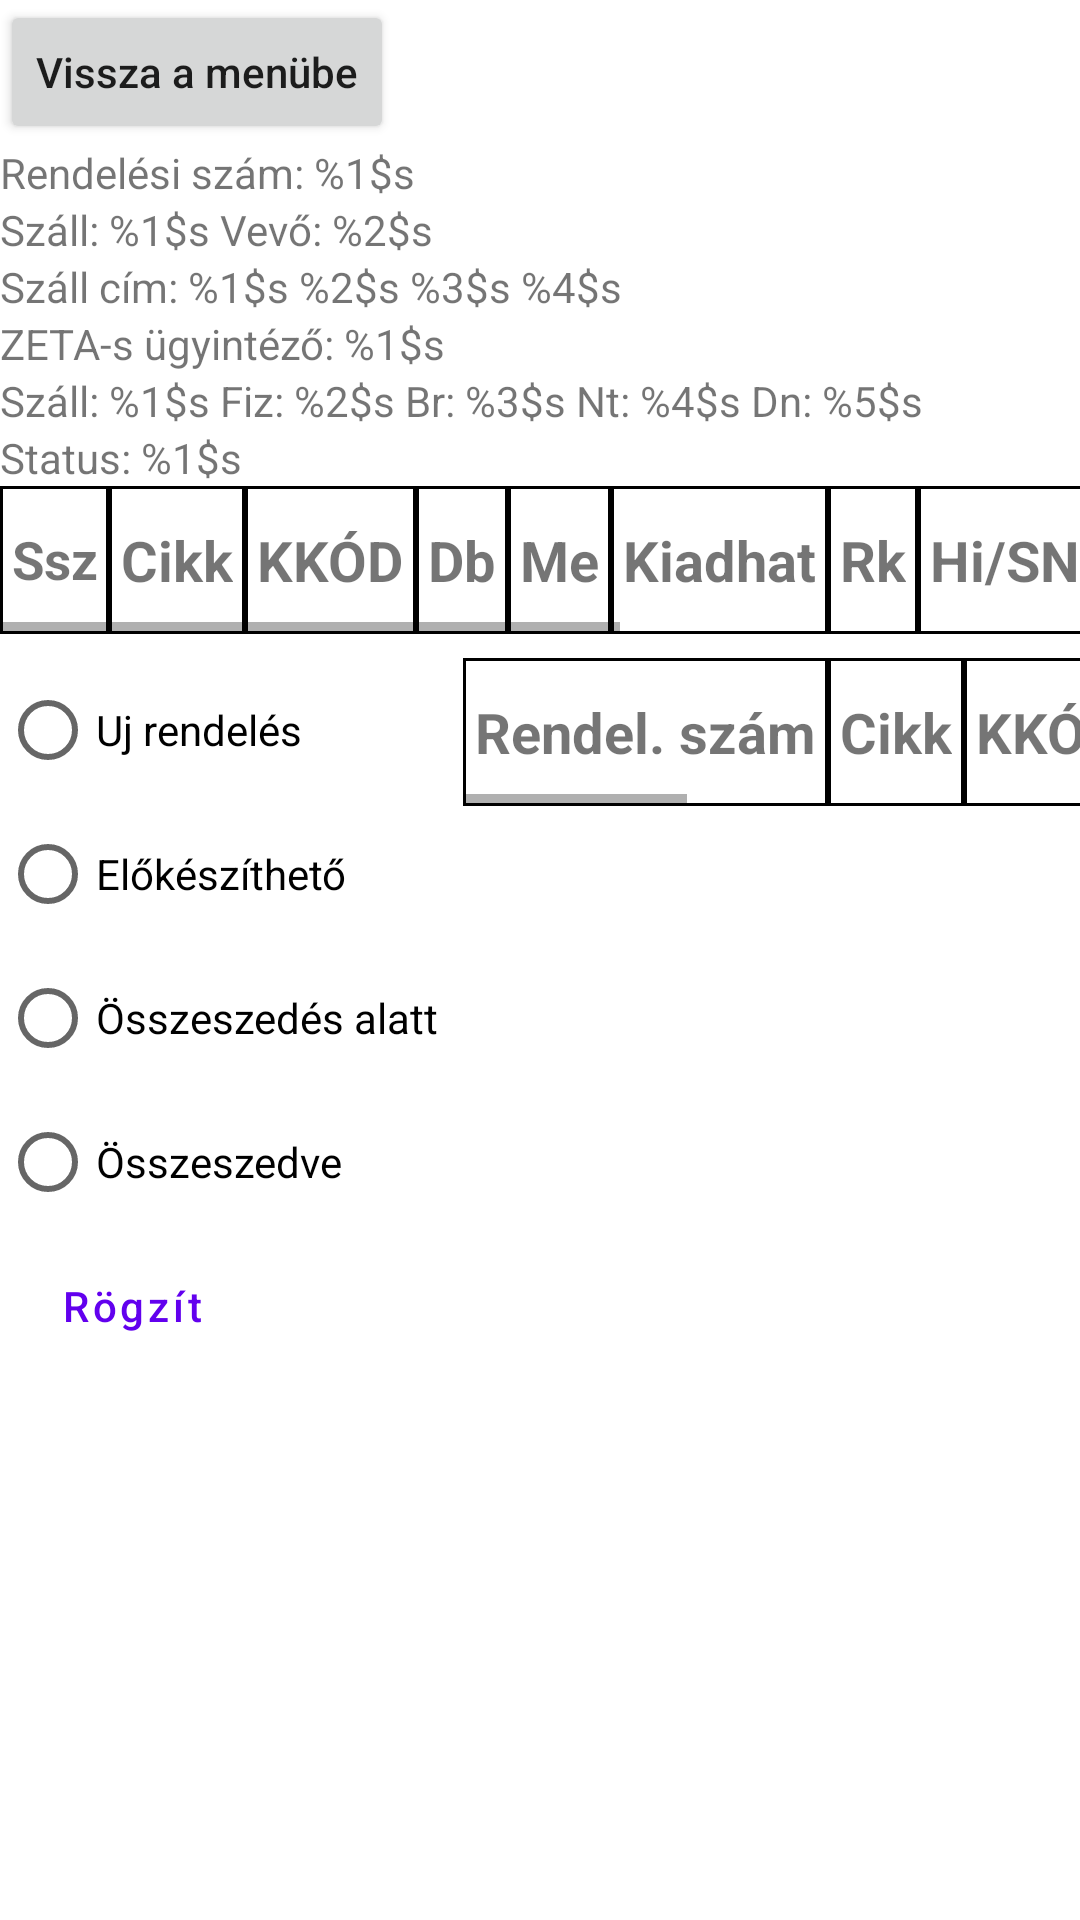

The Android layout XML behind this screen, and the referenced resources:
<!-- AndroidManifest.xml: application theme Theme.QrPrint -->
<!-- res/layout/fragment_live_order_details.xml -->
<?xml version="1.0" encoding="utf-8"?>
<ScrollView xmlns:android="http://schemas.android.com/apk/res/android"
    xmlns:tools="http://schemas.android.com/tools"
    android:layout_width="match_parent"
    android:layout_height="match_parent">

    <LinearLayout
        android:layout_width="match_parent"
        android:layout_height="wrap_content"
        android:orientation="vertical"
        tools:context=".ui.bills.BillDetailsFragment">

        <Button
            android:id="@+id/backToMenuButton"
            android:layout_width="wrap_content"
            android:layout_height="wrap_content"
            android:text="Vissza a menübe" />

        <TextView
            android:id="@+id/rendelSzam"
            android:layout_width="wrap_content"
            android:layout_height="wrap_content"
            android:text="@string/tRendelSzam" />

        <TextView
            android:id="@+id/szallVevo"
            android:layout_width="wrap_content"
            android:layout_height="wrap_content"
            android:text="@string/tSzallVevo" />

        <TextView
            android:id="@+id/szallCim"
            android:layout_width="wrap_content"
            android:layout_height="wrap_content"
            android:text="@string/tSzallCim" />

        <TextView
            android:id="@+id/zeta"
            android:layout_width="wrap_content"
            android:layout_height="wrap_content"
            android:text="@string/tZeta" />

        <TextView
            android:id="@+id/szallFizBrNtDn"
            android:layout_width="wrap_content"
            android:layout_height="wrap_content"
            android:text="@string/tSzallFizBrNtDn" />

        <TextView
            android:id="@+id/status"
            android:layout_width="wrap_content"
            android:layout_height="wrap_content"
            android:text="@string/tStatus" />

        <HorizontalScrollView
            android:layout_width="match_parent"
            android:layout_height="wrap_content">

            <TableLayout
                android:id="@+id/liveOrderDetailsTable"
                android:layout_width="wrap_content"
                android:layout_height="match_parent">

                <include layout="@layout/template_live_order_details_table_row" />

            </TableLayout>
        </HorizontalScrollView>

        <LinearLayout
            android:layout_width="match_parent"
            android:layout_height="match_parent"
            android:layout_marginTop="8dp"
            android:orientation="horizontal">

            <RadioGroup
                android:id="@+id/statusRadioGroup"
                android:layout_width="wrap_content"
                android:layout_height="wrap_content">

                <RadioButton
                    android:id="@+id/ujRendeles"
                    android:layout_width="wrap_content"
                    android:layout_height="wrap_content"
                    android:text="Uj rendelés" />

                <RadioButton
                    android:id="@+id/elokeszitheto"
                    android:layout_width="wrap_content"
                    android:layout_height="wrap_content"
                    android:text="Előkészíthető" />

                <RadioButton
                    android:id="@+id/osszeszedesAlatt"
                    android:layout_width="wrap_content"
                    android:layout_height="wrap_content"
                    android:text="Összeszedés alatt" />

                <RadioButton
                    android:id="@+id/osszeszedve"
                    android:layout_width="wrap_content"
                    android:layout_height="wrap_content"
                    android:text="Összeszedve" />
            </RadioGroup>

            <HorizontalScrollView
                android:layout_width="match_parent"
                android:layout_height="wrap_content"
                android:layout_marginLeft="8dp">

                <TableLayout
                    android:id="@+id/subDetailsTable"
                    android:layout_width="wrap_content"
                    android:layout_height="match_parent">

                    <include layout="@layout/template_sub_details_table_row" />

                </TableLayout>
            </HorizontalScrollView>
        </LinearLayout>

        <Button
            android:id="@+id/statusRogzitButton"
            style="@style/Widget.MaterialComponents.Button.OutlinedButton"
            android:layout_width="wrap_content"
            android:layout_height="wrap_content"
            android:text="Rögzít" />
    </LinearLayout>
</ScrollView>
<!-- res/layout/template_live_order_details_table_row.xml (included above) -->
<?xml version="1.0" encoding="utf-8"?>
<TableRow xmlns:android="http://schemas.android.com/apk/res/android"
    android:layout_width="match_parent"
    android:layout_height="match_parent">

    <LinearLayout
        style="@style/TableRow"
        android:layout_width="wrap_content"
        android:layout_height="match_parent"
        android:gravity="center_vertical"
        android:orientation="horizontal">

        <CheckBox
            android:id="@+id/checkBox"
            android:layout_width="30dp"
            android:layout_height="20dp"
            android:layout_margin="2dp"
            android:visibility="gone" />

        <TextView
            android:id="@+id/ssz"
            android:layout_width="wrap_content"
            android:layout_height="wrap_content"
            android:text="@string/ssz" />

    </LinearLayout>

    <TextView
        android:id="@+id/cikk"
        style="@style/TableRow"
        android:layout_width="wrap_content"
        android:layout_height="wrap_content"
        android:text="@string/cikk" />

    <TextView
        android:id="@+id/kkod"
        style="@style/TableRow"
        android:layout_width="wrap_content"
        android:layout_height="wrap_content"
        android:text="@string/kkod" />

    <TextView
        android:id="@+id/db"
        style="@style/TableRow"
        android:layout_width="wrap_content"
        android:layout_height="wrap_content"
        android:text="@string/db" />

    <TextView
        android:id="@+id/me"
        style="@style/TableRow"
        android:layout_width="wrap_content"
        android:layout_height="wrap_content"
        android:text="@string/me" />

    <TextView
        android:id="@+id/kiadhat"
        style="@style/TableRow"
        android:layout_width="wrap_content"
        android:layout_height="wrap_content"
        android:text="@string/kiadhat" />

    <TextView
        android:id="@+id/rk"
        style="@style/TableRow"
        android:layout_width="wrap_content"
        android:layout_height="wrap_content"
        android:text="@string/rk" />

    <TextView
        android:id="@+id/hatarido"
        style="@style/TableRow"
        android:layout_width="wrap_content"
        android:layout_height="wrap_content"
        android:text="@string/hiSn" />

    <TextView
        android:id="@+id/kkodMegoszlas"
        style="@style/TableRow"
        android:layout_width="wrap_content"
        android:layout_height="wrap_content"
        android:text="@string/kkodMegoszlas" />

    <TextView
        android:id="@+id/megjegyzes"
        style="@style/TableRow"
        android:layout_width="wrap_content"
        android:layout_height="wrap_content"
        android:text="@string/megjegyzes" />
</TableRow>
<!-- res/layout/template_sub_details_table_row.xml (included above) -->
<?xml version="1.0" encoding="utf-8"?>
<TableRow xmlns:android="http://schemas.android.com/apk/res/android"
    android:layout_width="match_parent"
    android:layout_height="match_parent">

    <TextView
        android:id="@+id/szam"
        style="@style/TableRow"
        android:layout_width="wrap_content"
        android:layout_height="wrap_content"
        android:text="@string/rendelSzam" />

    <TextView
        android:id="@+id/cikk"
        style="@style/TableRow"
        android:layout_width="wrap_content"
        android:layout_height="wrap_content"
        android:text="@string/cikk" />

    <TextView
        android:id="@+id/kkod"
        style="@style/TableRow"
        android:layout_width="wrap_content"
        android:layout_height="wrap_content"
        android:text="@string/kkod" />

    <TextView
        android:id="@+id/hatarido"
        style="@style/TableRow"
        android:layout_width="wrap_content"
        android:layout_height="wrap_content"
        android:text="@string/hatarido" />

    <TextView
        android:id="@+id/tartozas"
        style="@style/TableRow"
        android:layout_width="wrap_content"
        android:layout_height="wrap_content"
        android:text="@string/tartozas" />

    <TextView
        android:id="@+id/keszl"
        style="@style/TableRow"
        android:layout_width="wrap_content"
        android:layout_height="wrap_content"
        android:text="@string/keszlet" />

    <TextView
        android:id="@+id/megjegyzes"
        style="@style/TableRow"
        android:layout_width="wrap_content"
        android:layout_height="wrap_content"
        android:text="@string/megjegyzes" />

</TableRow>
<!-- resources referenced by this layout -->
<resources>
  <string name="cikk"><b><big>Cikk</big></b></string>
  <string name="db"><b><big>Db</big></b></string>
  <string name="hatarido"><b><big>Határidő</big></b></string>
  <string name="hiSn"><b><big>Hi/SN</big></b></string>
  <string name="keszlet"><b><big>Készlet</big></b></string>
  <string name="kiadhat"><b><big>Kiadhat</big></b></string>
  <string name="kkod"><b><big>KKÓD</big></b></string>
  <string name="kkodMegoszlas"><b><big>KKOD megoszlás</big></b></string>
  <string name="me"><b><big>Me</big></b></string>
  <string name="megjegyzes"><b><big>Megjegyzés</big></b></string>
  <string name="rendelSzam"><b><big>Rendel. szám</big></b></string>
  <string name="rk"><b><big>Rk</big></b></string>
  <string name="ssz"><b><big>Ssz</big></b></string>
  <string name="tRendelSzam">Rendelési szám: %1$s</string>
  <string name="tStatus">Status: %1$s</string>
  <string name="tSzallCim">Száll cím: %1$s %2$s %3$s %4$s</string>
  <string name="tSzallFizBrNtDn">Száll: %1$s Fiz: %2$s Br: %3$s Nt: %4$s Dn: %5$s</string>
  <string name="tSzallVevo">Száll: %1$s Vevő: %2$s</string>
  <string name="tZeta">ZETA-s ügyintéző: %1$s</string>
  <string name="tartozas"><b><big>Tartozás</big></b></string>
  <style name="TableRow">
          <item name="android:paddingStart">4dp</item>
          <item name="android:paddingEnd">4dp</item>
          <item name="android:paddingTop">12dp</item>
          <item name="android:paddingBottom">12dp</item>
          <item name="android:textSize">15sp</item>
          <item name="android:background">@drawable/table_element_border</item>
      </style>
  <style name="Theme.QrPrint" parent="Theme.MaterialComponents.DayNight.DarkActionBar">
          
          <item name="colorPrimary">@color/purple_500</item>
          <item name="colorPrimaryVariant">@color/purple_700</item>
          <item name="colorOnPrimary">@color/white</item>
          
          <item name="colorSecondary">@color/teal_200</item>
          <item name="colorSecondaryVariant">@color/teal_700</item>
          <item name="colorOnSecondary">@color/black</item>
          
          <item name="android:statusBarColor" tools:targetApi="l">?attr/colorPrimaryVariant</item>
          
  
          <item name="android:textAllCaps">false</item>
      </style>
  <!-- drawable table_element_border (drawable) -->
  <?xml version="1.0" encoding="utf-8"?>
  <shape xmlns:android="http://schemas.android.com/apk/res/android"
      android:shape="rectangle">
      <stroke
          android:width="1dp"
          android:color="#FF000000" />
  </shape>
  <color name="purple_500">#FF6200EE</color>
  <color name="purple_700">#FF3700B3</color>
  <color name="white">#FFFFFFFF</color>
  <color name="teal_200">#FF03DAC5</color>
  <color name="teal_700">#FF018786</color>
  <color name="black">#FF000000</color>
</resources>
